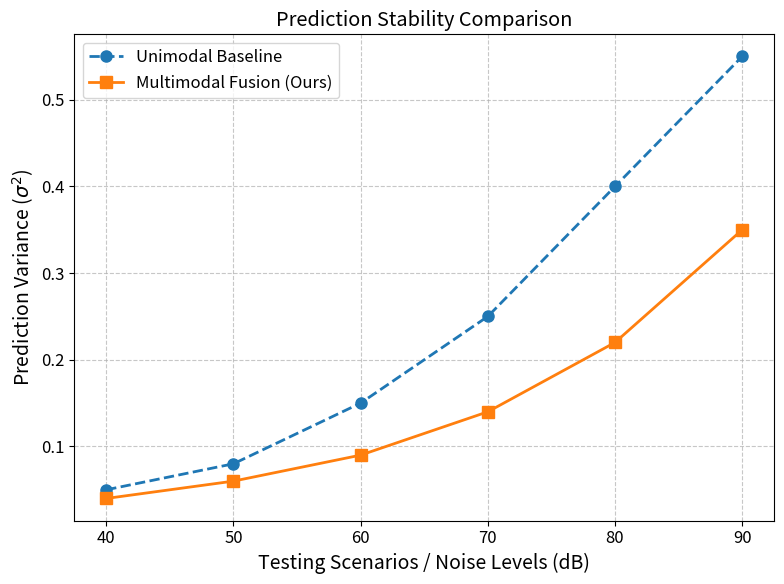
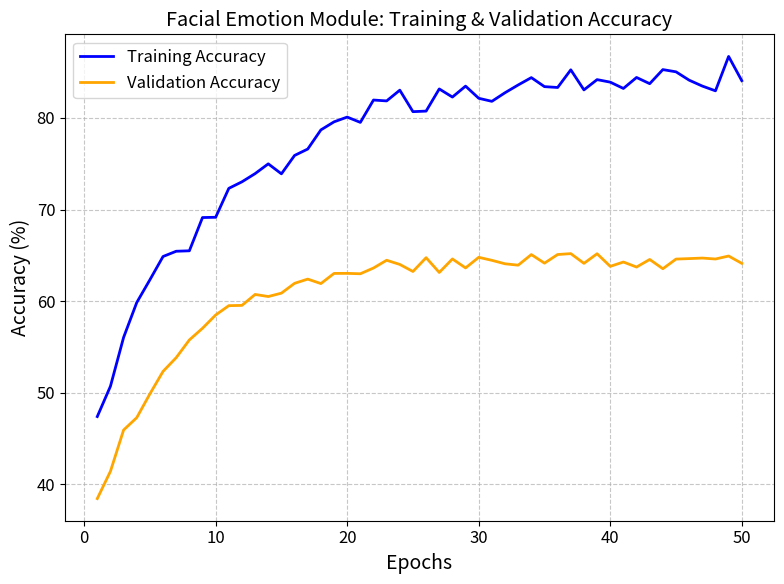
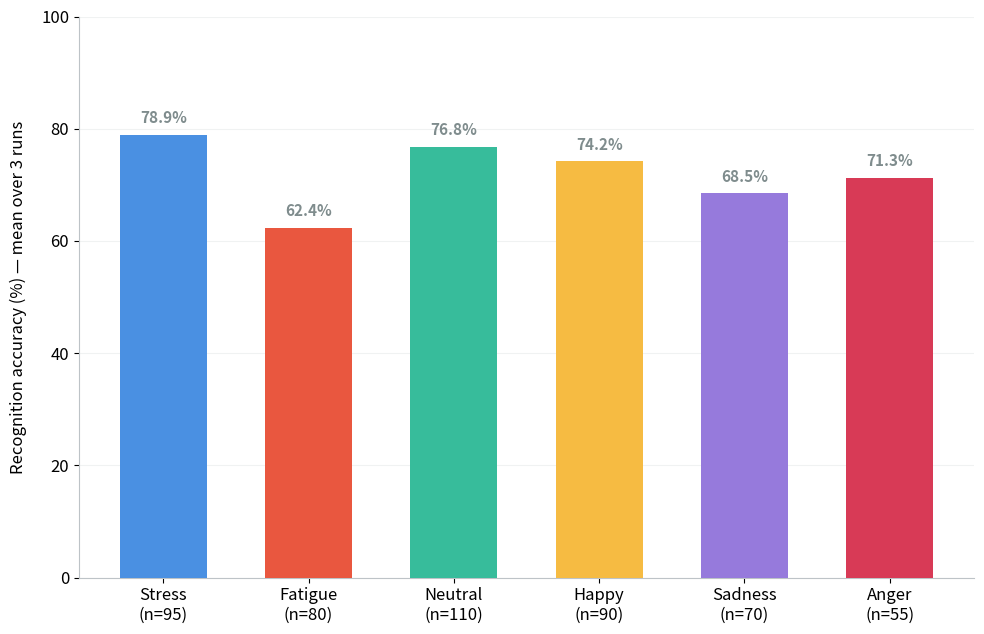
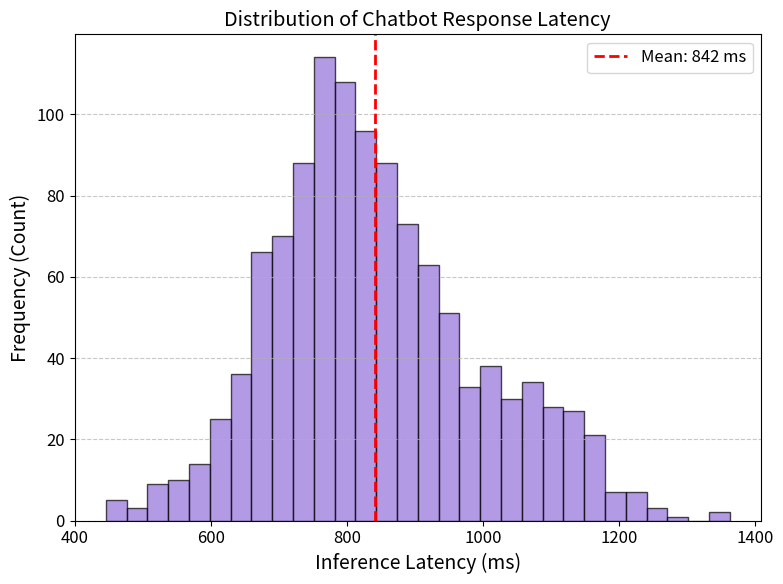

These figures' Python source, in order:
import matplotlib.pyplot as plt
import numpy as np
import os

# Create output directory for figures
output_dir = 'paper_figures_output'
os.makedirs(output_dir, exist_ok=True)

# Set global font sizes for better readability in IEEE two-column format
plt.rcParams.update({'font.size': 12, 'axes.labelsize': 14, 'xtick.labelsize': 12, 'ytick.labelsize': 12, 'legend.fontsize': 12})

def generate_fig1():
    # Fig. 1. Prediction Stability Comparison
    noise_levels = np.array([40, 50, 60, 70, 80, 90])
    unimodal_variance = np.array([0.05, 0.08, 0.15, 0.25, 0.40, 0.55])
    multimodal_variance = np.array([0.04, 0.06, 0.09, 0.14, 0.22, 0.35])

    plt.figure(figsize=(8, 6))
    plt.plot(noise_levels, unimodal_variance, 'o--', label='Unimodal Baseline', linewidth=2, markersize=8)
    plt.plot(noise_levels, multimodal_variance, 's-', label='Multimodal Fusion (Ours)', linewidth=2, markersize=8)
    
    plt.xlabel('Testing Scenarios / Noise Levels (dB)')
    plt.ylabel('Prediction Variance ($\sigma^2$)')
    plt.title('Prediction Stability Comparison')
    plt.legend()
    plt.grid(True, linestyle='--', alpha=0.7)
    plt.tight_layout()
    plt.savefig(os.path.join(output_dir, 'Fig1_Prediction_Stability.png'), dpi=300)
    plt.close()

def generate_fig3():
    # Fig. 3. Facial Emotion Module: Training & Validation Accuracy
    epochs = np.arange(1, 51)
    # create dummy curve that converges to ~64.5%
    train_acc = 0.85 - 0.4 * np.exp(-0.1 * epochs) + np.random.normal(0, 0.01, size=len(epochs))
    val_acc = 0.645 - 0.3 * np.exp(-0.15 * epochs) + np.random.normal(0, 0.005, size=len(epochs))
    
    # Smooth them out a bit
    train_acc = np.clip(train_acc, 0, 1)
    val_acc = np.clip(val_acc, 0, 1)

    plt.figure(figsize=(8, 6))
    plt.plot(epochs, train_acc * 100, '-', label='Training Accuracy', linewidth=2, color='blue')
    plt.plot(epochs, val_acc * 100, '-', label='Validation Accuracy', linewidth=2, color='orange')
    
    # Notice: Removed the dashed grey "Target: 64.5%" line as requested
    
    plt.xlabel('Epochs')
    plt.ylabel('Accuracy (%)')
    plt.title('Facial Emotion Module: Training & Validation Accuracy')
    plt.legend()
    plt.grid(True, linestyle='--', alpha=0.7)
    plt.tight_layout()
    plt.savefig(os.path.join(output_dir, 'Fig3_Facial_Emotion_Accuracy.png'), dpi=300)
    plt.close()

def generate_fig4():
    # Fig. 3 in paper, Fig. 4 in script code: Voice Emotion Module Class-wise Accuracy (6 classes)
    categories = [
        'Stress\n(n=95)', 
        'Fatigue\n(n=80)', 
        'Neutral\n(n=110)', 
        'Happy\n(n=90)', 
        'Sadness\n(n=70)', 
        'Anger\n(n=55)'
    ]
    accuracies = [78.9, 62.4, 76.8, 74.2, 68.5, 71.3]
    colors = ['#4A90E2', '#E9573F', '#37BC9B', '#F6BB42', '#967ADC', '#D83A56']

    plt.figure(figsize=(10, 6.5))
    bars = plt.bar(categories, accuracies, color=colors, edgecolor='none', zorder=3, width=0.6)
    
    plt.ylabel('Recognition accuracy (%) — mean over 3 runs', fontsize=12, labelpad=10)
    plt.ylim(0, 100)
    
    # Style spines
    ax = plt.gca()
    ax.set_facecolor('white')
    ax.spines['top'].set_visible(False)
    ax.spines['right'].set_visible(False)
    ax.spines['left'].set_color('#BDC3C7')
    ax.spines['bottom'].set_color('#BDC3C7')
    
    # Add value labels on top of the bars
    for bar in bars:
        yval = bar.get_height()
        plt.text(bar.get_x() + bar.get_width()/2, yval + 1.5, f'{yval:.1f}%', 
                 ha='center', va='bottom', fontsize=11, color='#7F8C8D', fontweight='semibold')
        
    plt.grid(axis='y', linestyle='-', color='#EAEDED', alpha=0.7, zorder=0)
    plt.tight_layout()
    plt.savefig(os.path.join(output_dir, 'Fig4_Voice_Emotion_Accuracy.png'), dpi=300)
    plt.close()

def generate_fig5():
    # Fig. 5. Distribution of Chatbot Response Latency
    # Generate dummy data with mean around 800ms
    latency_data = np.random.normal(loc=800, scale=120, size=1000)
    # add some skewness
    latency_data = np.concatenate([latency_data, np.random.normal(loc=1100, scale=80, size=150)])
    
    plt.figure(figsize=(8, 6))
    plt.hist(latency_data, bins=30, color='mediumpurple', edgecolor='black', alpha=0.7)
    
    # Add a vertical line for the mean
    mean_lat = np.mean(latency_data)
    plt.axvline(mean_lat, color='red', linestyle='dashed', linewidth=2, label=f'Mean: {mean_lat:.0f} ms')
    
    plt.xlabel('Inference Latency (ms)')
    plt.ylabel('Frequency (Count)')
    plt.title('Distribution of Chatbot Response Latency')
    plt.legend()
    plt.grid(axis='y', linestyle='--', alpha=0.7)
    plt.tight_layout()
    plt.savefig(os.path.join(output_dir, 'Fig5_Latency_Distribution.png'), dpi=300)
    plt.close()

if __name__ == "__main__":
    print("Generating updated figures...")
    generate_fig1()
    generate_fig3()
    generate_fig4()
    generate_fig5()
    print(f"Figures successfully generated in '{output_dir}' directory.")
